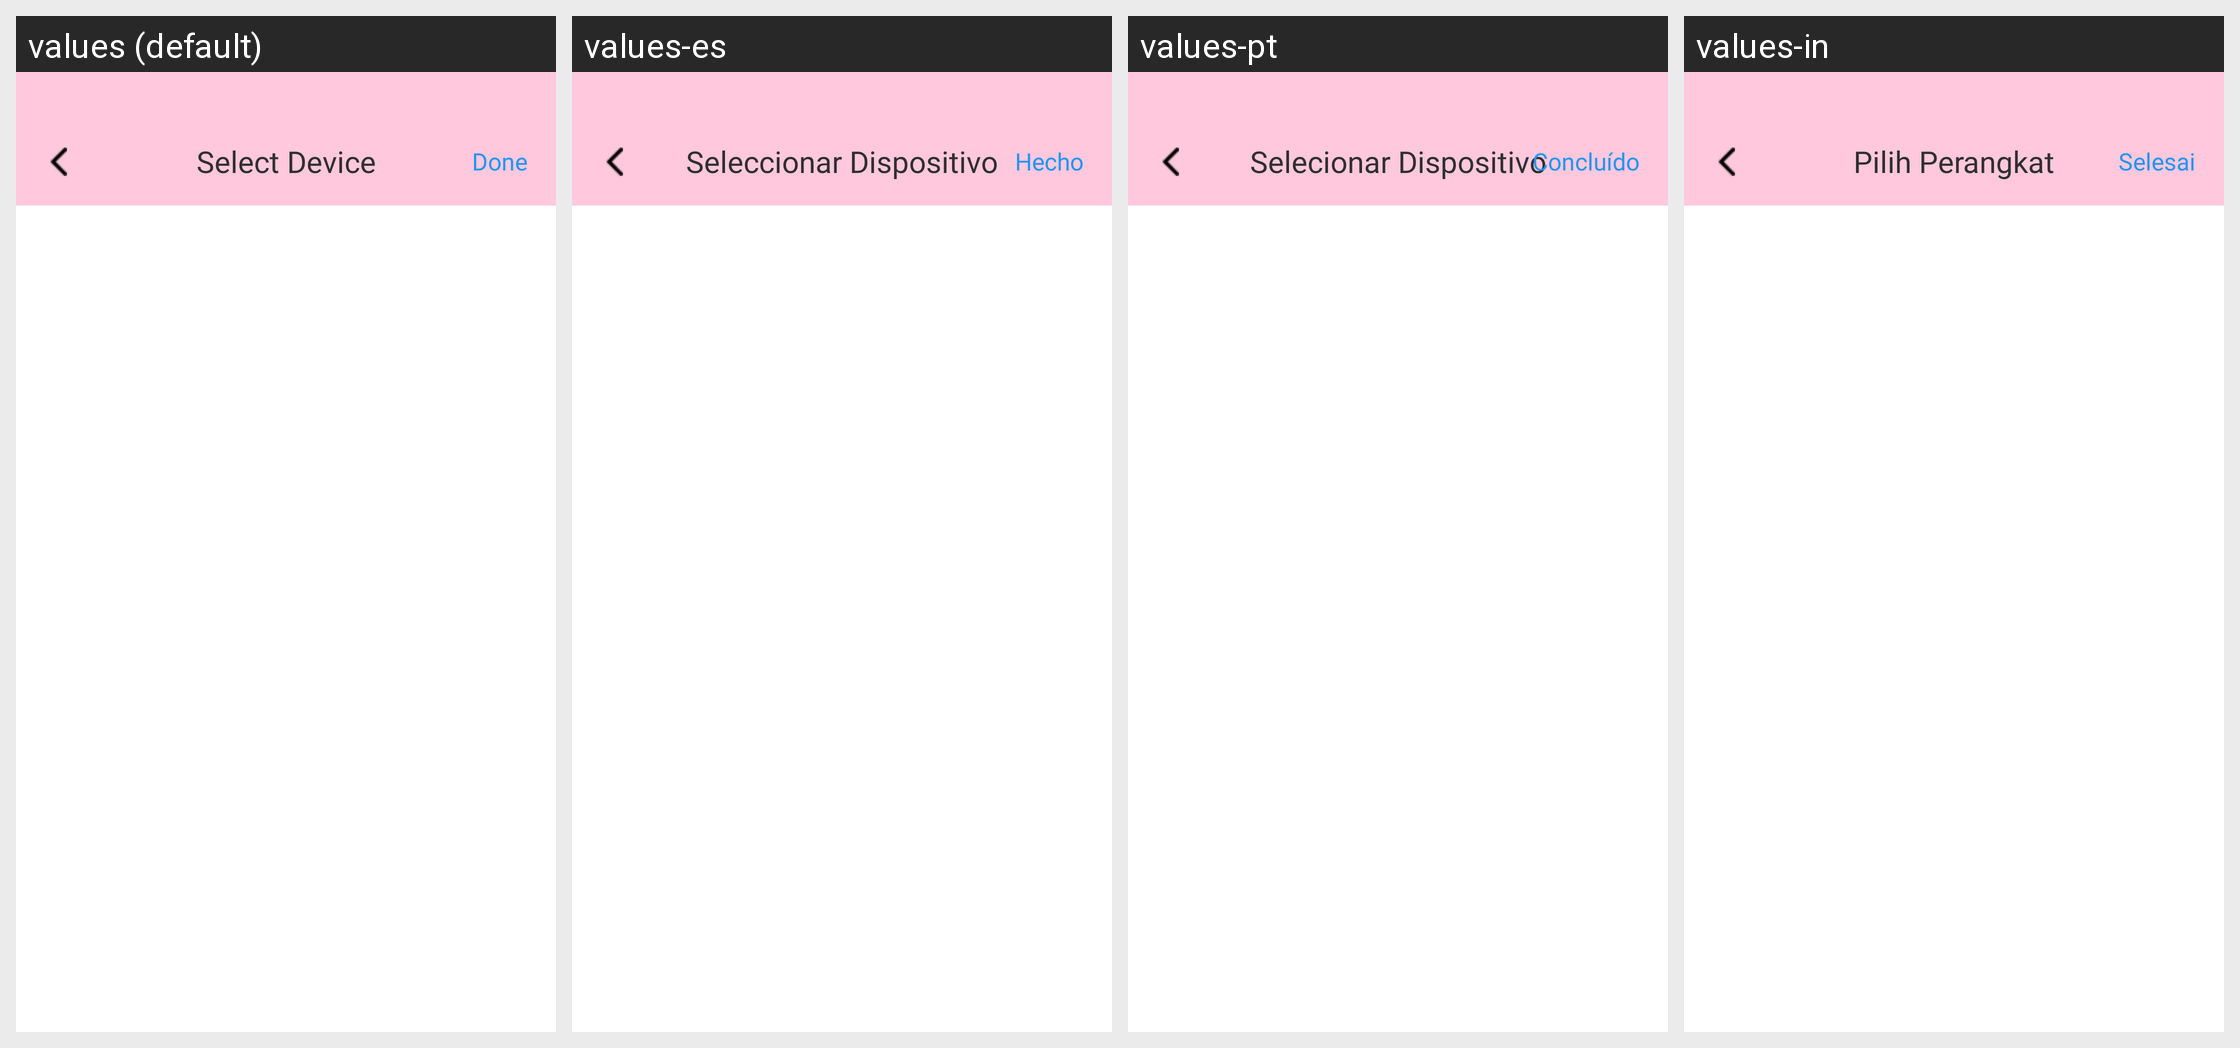

Here is an Android app screen in its default locale and in the app's own translations. Write out the translated-string differences for the strings that appear on this screen.
Android screen res/layout/activity_select_device.xml rendered under 4 locales, left to right: values (default), values-es, values-pt, values-in. Device: Nexus 5 (rendered at 1080×1920; each locale shown at half size, 540×960, under a caption strip naming it); theme Theme.ST069_FakeCallPhonePrank.
Other locales in the repository, not shown: values-de, values-fr, values-hi.
Strings drawn on this screen, with the default value and each locale's value (text and hints the layout hard-codes, and strings that could not be matched under every locale, appear in the picture but are not listed):

select_device
  values: Select Device
  values-es: Seleccionar Dispositivo
  values-pt: Selecionar Dispositivo
  values-in: Pilih Perangkat

done
  values: Done
  values-es: Hecho
  values-pt: Concluído
  values-in: Selesai
